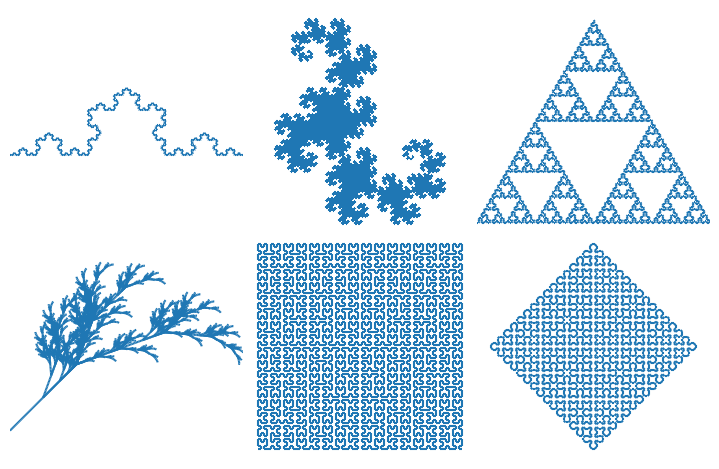

Python code for this plot:
# -*- coding: utf-8 -*-
#L-System(Lindenmayer system)是一种用字符串替代产生分形图形的算法
from math import sin, cos, pi
import matplotlib.pyplot as pl
from matplotlib import collections

class L_System(object):
    def __init__(self, rule):
        info = rule['S']
        for i in range(rule['iter']):
            ninfo = []
            for c in info:
                if c in rule:
                    ninfo.append(rule[c])
                else:
                    ninfo.append(c)
            info = "".join(ninfo)
        self.rule = rule
        self.info = info

    def get_lines(self):
        d = self.rule['direct']
        a = self.rule['angle']
        p = (0.0, 0.0)
        l = 1.0
        lines = []
        stack = []
        for c in self.info:
            if c in "Ff":
                r = d * pi / 180
                t = p[0] + l*cos(r), p[1] + l*sin(r)
                lines.append(((p[0], p[1]), (t[0], t[1])))
                p = t
            elif c == "+":
                d += a
            elif c == "-":
                d -= a
            elif c == "[":
                stack.append((p,d))
            elif c == "]":
                p, d = stack[-1]
                del stack[-1]
        return lines

rules = [
    {
        "F":"F+F--F+F", "S":"F",
        "direct":180,
        "angle":60,
        "iter":5,
        "title":"Koch"
    },
    {
        "X":"X+YF+", "Y":"-FX-Y", "S":"FX",
        "direct":0,
        "angle":90,
        "iter":13,
        "title":"Dragon"
    },
    {
        "f":"F-f-F", "F":"f+F+f", "S":"f",
        "direct":0,
        "angle":60,
        "iter":7,
        "title":"Triangle"
    },
    {
        "X":"F-[[X]+X]+F[+FX]-X", "F":"FF", "S":"X",
        "direct":-45,
        "angle":25,
        "iter":6,
        "title":"Plant"
    },
    {
        "S":"X", "X":"-YF+XFX+FY-", "Y":"+XF-YFY-FX+",
        "direct":0,
        "angle":90,
        "iter":6,
        "title":"Hilbert"
    },
    {
        "S":"L--F--L--F", "L":"+R-F-R+", "R":"-L+F+L-",
        "direct":0,
        "angle":45,
        "iter":10,
        "title":"Sierpinski"
    },
]

def draw(ax, rule, iter=None):
    if iter!=None:
        rule["iter"] = iter
    lines = L_System(rule).get_lines()
    linecollections = collections.LineCollection(lines)
    ax.add_collection(linecollections, autolim=True)
    ax.axis("equal")
    ax.set_axis_off()
    ax.set_xlim(ax.dataLim.xmin, ax.dataLim.xmax)
    ax.invert_yaxis()

fig = pl.figure(figsize=(7,4.5))
fig.patch.set_facecolor("w")

for i in range(6):
    ax = fig.add_subplot(231+i)
    draw(ax, rules[i])

fig.subplots_adjust(left=0,right=1,bottom=0,top=1,wspace=0,hspace=0)
pl.show()